Run: headless pygame with SDL's dummy video driver; simulated clock (each Clock.tick advances the game by its frame time, no real sleeping); random seed 0; keys injected as events and as key.get_pressed() state; no mouse input.
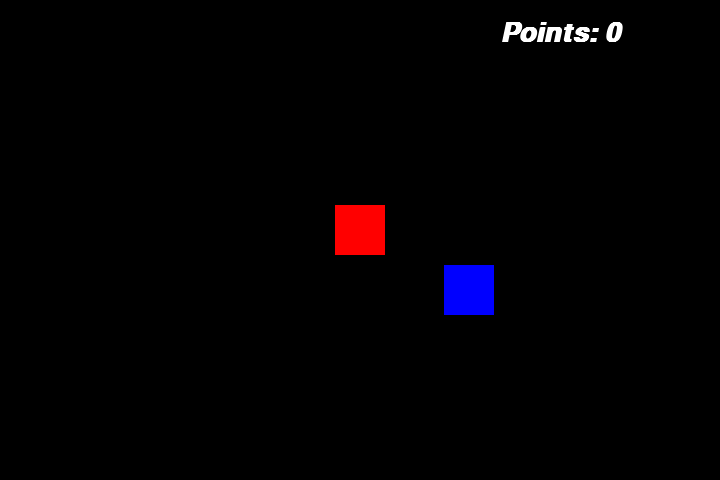
Frame 1 of 4 · flips 1–60 · no input
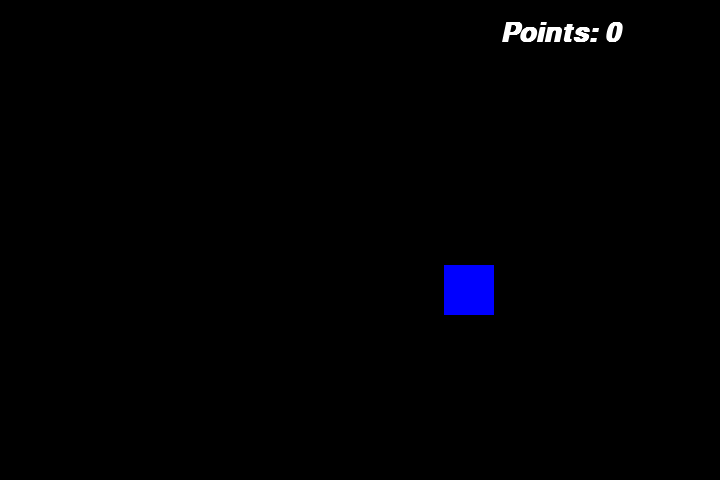
Frame 2 of 4 · flips 61–180 · tapped SPACE, RETURN · held RIGHT (→), D
Frame 3 of 4 · flips 181–300 · held DOWN (↓), S · screen unchanged from frame 2, image omitted
Frame 4 of 4 · flips 301–420 · held LEFT (←), A, UP (↑), W · screen unchanged from frame 3, image omitted

The pygame program that drew these frames:

import pygame as pyg
from pygame.locals import *
from sys import exit
from random import randint

pyg.init()

resolution = 720, 480
display = pyg.display.set_mode(resolution)
pyg.display.set_caption("texto de pontos")

# fonte, tamanho, negrito, italico
font = pyg.font.SysFont("Arial", 40, True, True)

x = resolution[0] / 2 - 25
y = resolution[1] / 2 - 35

x_blue = randint(50, 670)
y_blue = randint(50, 430)

points = 0

fps = pyg.time.Clock()

while True:
    fps.tick(60)
    
    for event in pyg.event.get():
        if event.type == QUIT:
            pyg.quit()
            exit()

    if pyg.key.get_pressed()[K_a]:
        x -= 10
    elif pyg.key.get_pressed()[K_d]:
        x += 10
    elif pyg.key.get_pressed()[K_w]:
        y -= 10
    elif pyg.key.get_pressed()[K_s]:
        y += 10

    display.fill((0, 0, 0))

    pts = f"Points: {points}"
    # variavel_da_fonte.render(texto, True, cor rgb)
    rend_pts = font.render(pts, True, (255, 255, 255))

    red_rect = pyg.draw.rect(display, (255, 0, 0), (x, y, 50, 50))
    blue_rect = pyg.draw.rect(display, (0, 0, 255), (x_blue, y_blue, 50, 50))

    if red_rect.colliderect(blue_rect):
        x_blue = randint(50, 670)
        y_blue = randint(50, 430)

        points += 1

    # para mostrar o texto na tela
    display.blit(rend_pts, (500, 20)) # variavel com render, tupla com x e y
    pyg.display.update()
